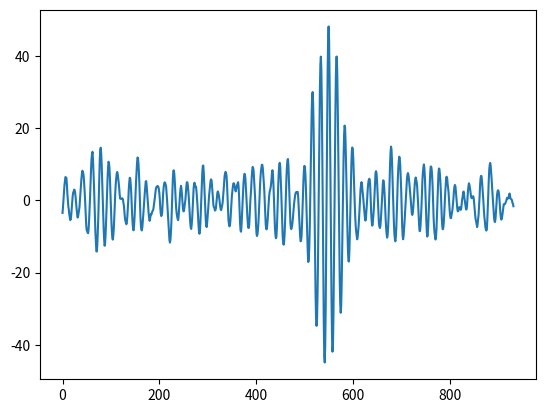

Python code for this plot:
import numpy as np
import matplotlib.pyplot as plt

d = np.random.uniform(200,400)

t = np.linspace(0,3e-6, 1000)

ts = t[1]

c=3e8
Ae=3e5
Pe=np.square(Ae)
Ge=1
Gr=1
sigma=1
f=2e7
w=2e-7
lambd=c/f

print("t = ",t)

print("size = ", t.size)

def get_delta_t(dist):
	return (2*dist)/c

def get_distance_from_time(time):
	return c*(time/2)
	
def get_amplitude(dist):
	return np.sqrt((Pe*Ge*Gr*np.square(lambd)*sigma)/(np.power(4*np.pi,3)*np.power(dist,4)))
	
def get_template(A):
	time_template = np.arange(0,w,ts)
	template = A*np.sin(2*np.pi*f*time_template)
	return template

def get_received_pulse():
	received = np.zeros(1000)
	received_amp=get_amplitude(d)
	tr=get_delta_t(d)
	temp=get_template(received_amp)
	#tab_bool=(t>=tr)&(t<=tr+w) #tableau de bool de la taille de t vec True quand la condition est satisfaite
	print(t,tr+w)
	#received[tab_bool]=get_template(received_amp) #on injecte le template quand 
	index_min=np.argmin(np.abs(t-tr))
	received[index_min:index_min+temp.size]=temp
	#plt.plot(received)
	#plt.show()
	return received
	#print(received)
	
def model_signal():
	return get_template(1)
	
	
noise = np.random.normal(0,1,1000)
sig=get_received_pulse()
data = noise + sig
#plt.plot(data)
#plt.show()

ref_signal=model_signal()


def correlation():
	Ng=ref_signal.size
	tab_scal = []
	#for i in range (1000-Ng):
		#tab_scal.append(np.dot(ref_signal,data[i:i+Ng]))
	tab_scal=[np.dot(ref_signal,data[i:i+Ng]) for i in range(1000-Ng)]
	index_sig = np.argmax(tab_scal)
	plt.plot(tab_scal)
	plt.show()

correlation()
	


	
	


get_received_pulse()
	

